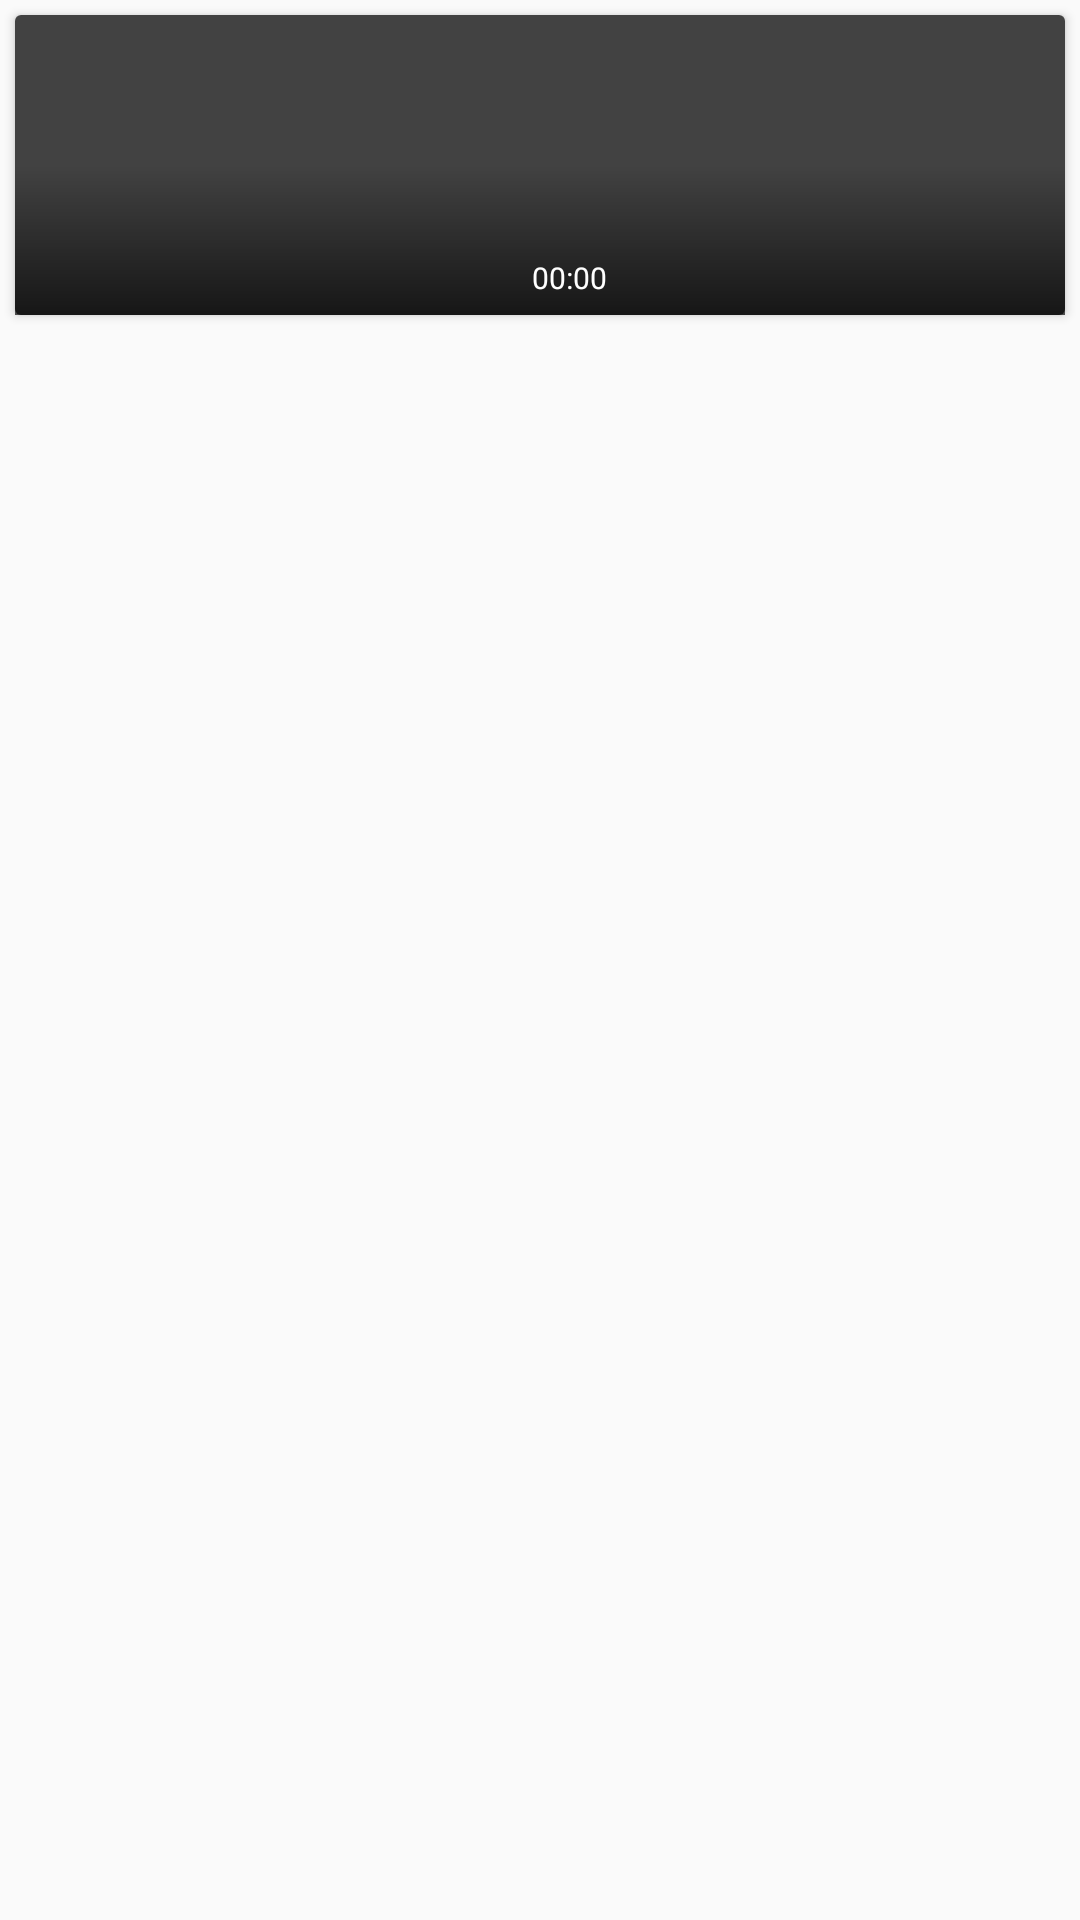

The Android layout XML behind this screen, and the referenced resources:
<!-- AndroidManifest.xml: application theme AppTheme -->
<!-- res/layout/video_item.xml -->
<?xml version="1.0" encoding="utf-8"?>
<RelativeLayout android:layout_width="fill_parent" android:layout_height="wrap_content" xmlns:card_view="http://schemas.android.com/apk/res-auto"
                xmlns:android="http://schemas.android.com/apk/res/android">
    <FrameLayout android:id="@+id/frameLayout" android:layout_width="fill_parent" android:layout_height="wrap_content" android:layout_alignParentTop="true">
        <FrameLayout android:layout_width="fill_parent" android:layout_height="wrap_content">
            <android.support.v7.widget.CardView android:id="@id/card_view" android:layout_width="fill_parent" android:layout_height="wrap_content" android:layout_margin="5.0dip" card_view:cardCornerRadius="2.0dip">
                <LinearLayout android:orientation="vertical" android:background="@color/cardview_dark_background" android:layout_width="fill_parent" android:layout_height="wrap_content">
                    <ImageView android:layout_gravity="center" android:id="@+id/media_img_bck" android:layout_width="110.0dip" android:layout_height="100.0dip" android:scaleType="centerCrop" />
                </LinearLayout>
            </android.support.v7.widget.CardView>
        </FrameLayout>
        <View android:background="@drawable/gradient" android:layout_width="fill_parent" android:layout_height="100.0dip" android:layout_margin="5.0dip" />
    </FrameLayout>
    <View android:id="@+id/vCheckBackColor" android:background="@android:color/white" android:visibility="gone" android:layout_width="15.0dip" android:layout_height="15.0dip" android:layout_margin="18.0dip" />
    <CheckBox android:id="@+id/chkVideoSelected" android:focusable="false" android:focusableInTouchMode="false" android:visibility="gone" android:clickable="false" android:layout_width="wrap_content" android:layout_height="wrap_content" android:layout_margin="10.0dip" android:checked="true" />
    <RelativeLayout android:layout_width="wrap_content" android:layout_height="wrap_content" android:layout_marginBottom="10.0dip" android:layout_alignBottom="@id/frameLayout" android:layout_centerHorizontal="true">
        <LinearLayout android:gravity="center" android:layout_width="wrap_content" android:layout_height="wrap_content" android:layout_centerInParent="true">
            <ImageView android:layout_width="15.0dip" android:layout_height="15.0dip" android:src="@drawable/ic_duration_24dp" />
            <TextView android:textSize="10.0sp" android:textColor="@android:color/white" android:id="@+id/tvDuration" android:paddingLeft="5.0dip" android:layout_width="wrap_content" android:layout_height="wrap_content" android:text="00:00" />
        </LinearLayout>
    </RelativeLayout>
</RelativeLayout>
<!-- resources referenced by this layout -->
<resources>
  <!-- drawable gradient (drawable) -->
  <?xml version="1.0" encoding="utf-8"?>
  <shape android:shape="rectangle"
    xmlns:android="http://schemas.android.com/apk/res/android">
      <gradient android:startColor="#aa000000" android:endColor="#00ffffff" android:angle="90.0" android:centerColor="#00ffffff" />
      <corners android:radius="0.0dip" />
  </shape>
  <style name="AppTheme" parent="Theme.AppCompat.Light.DarkActionBar">
          
          <item name="colorPrimary">@color/colorPrimary</item>
          <item name="colorPrimaryDark">@color/colorPrimaryDark</item>
          <item name="colorAccent">@color/colorAccent</item>
          <item name="actionModeBackground">@color/colorAccent</item>
      </style>
  <color name="colorPrimary">#2196F3</color>
  <color name="colorPrimaryDark">#1976D2</color>
  <color name="colorAccent">#03A9F4</color>
</resources>
